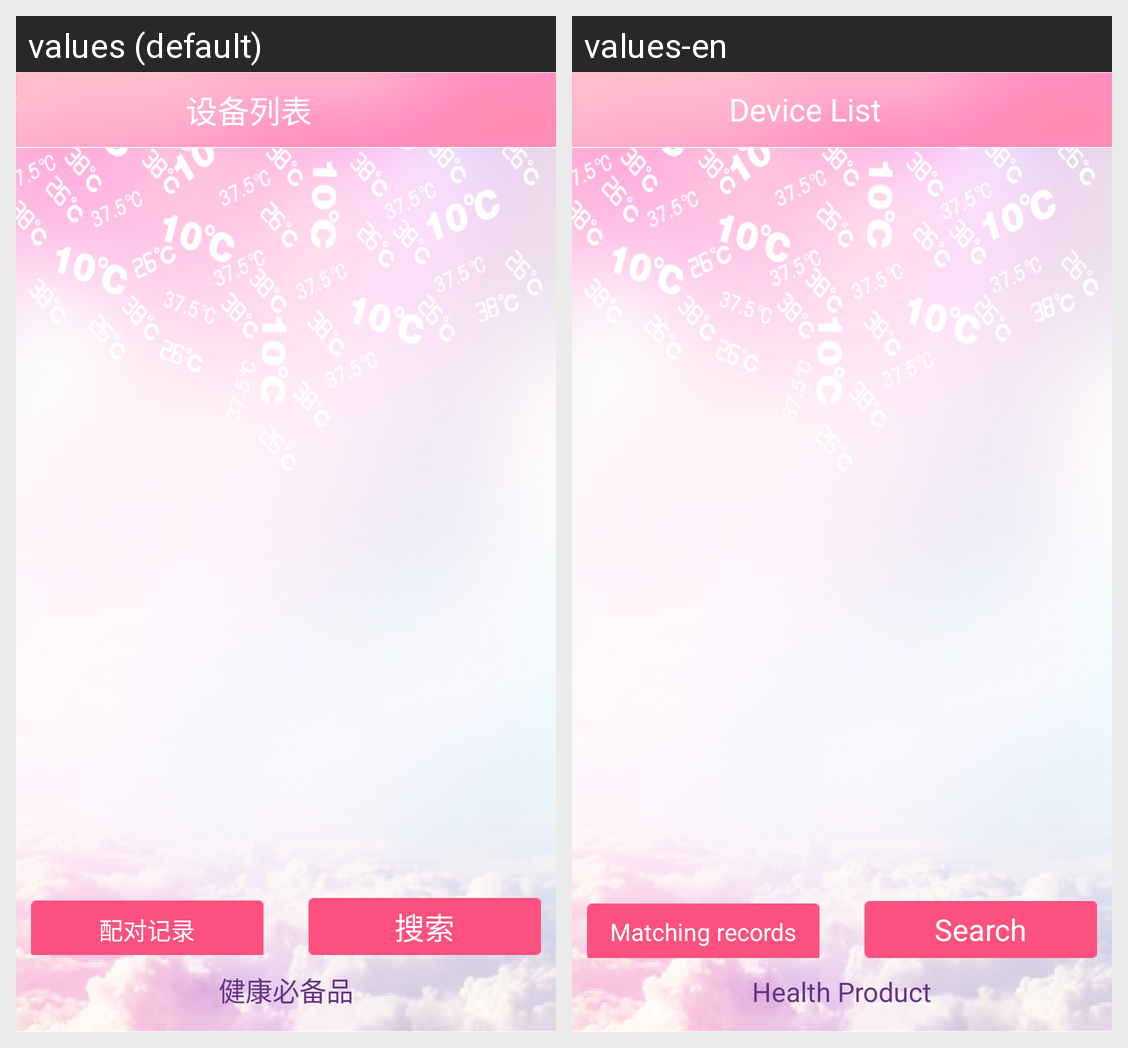

Translations of the strings shown on this Android screen, per locale in the grid:
Android screen res/layout/device_list2.xml rendered under 2 locales, left to right: values (default), values-en. Device: Nexus 5 (rendered at 1080×1920; each locale shown at half size, 540×960, under a caption strip naming it); theme AppTheme.
Strings drawn on this screen, with the default value and each locale's value (text and hints the layout hard-codes, and strings that could not be matched under every locale, appear in the picture but are not listed):

title_list
  values: 设备列表
  values-en: Device List

match
  values: 配对记录
  values-en: Matching records

scan
  values: 搜索
  values-en: Search

message
  values: 健康必备品
  values-en: Health Product
